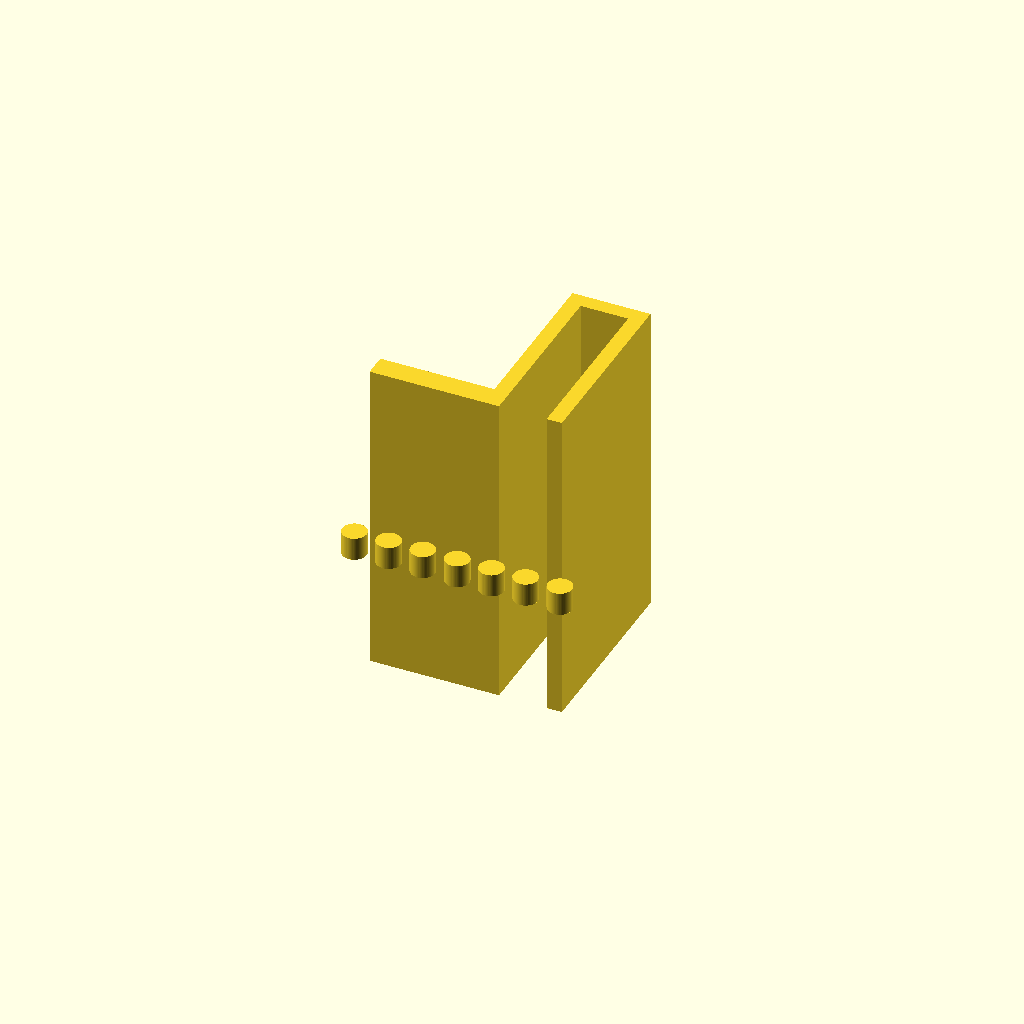
Cell 1: the model at its default parameters.
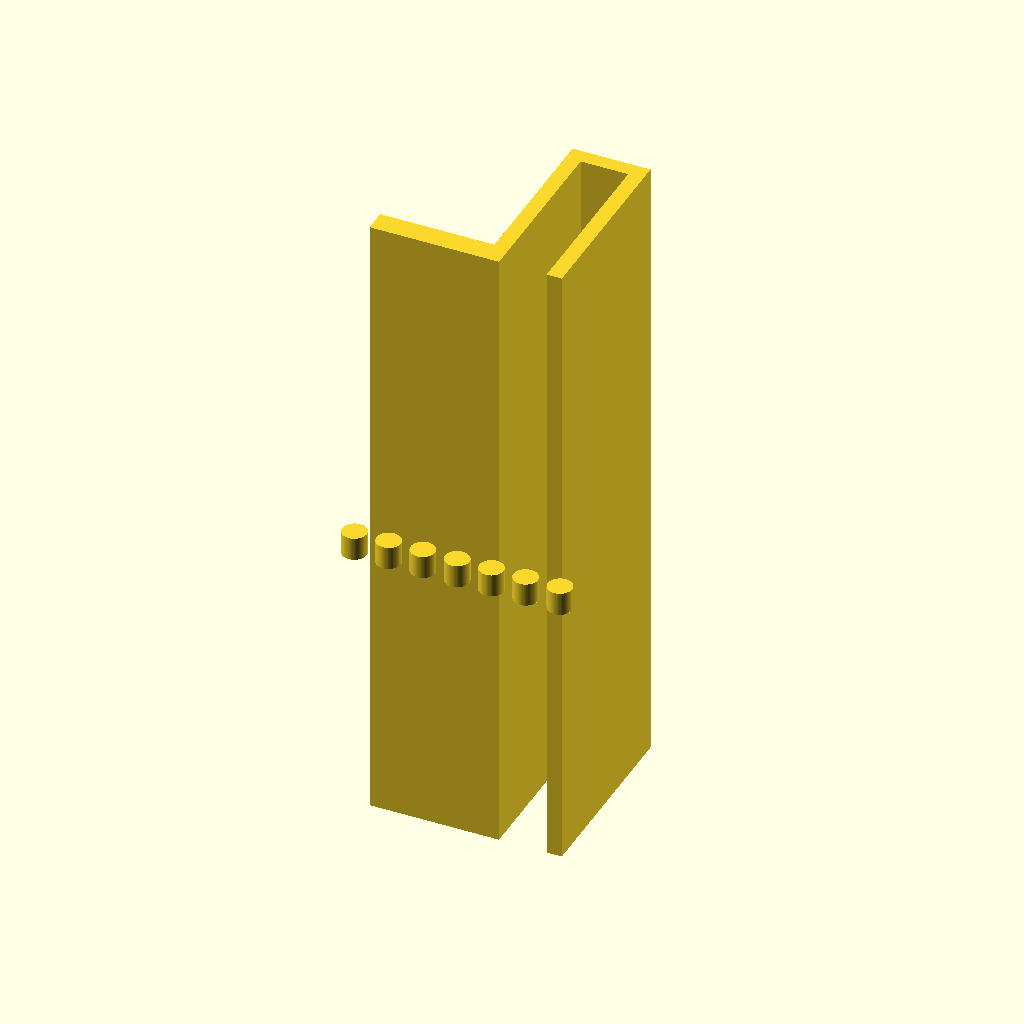
Cell 2: extrusion_length = 168 (everything else at default).
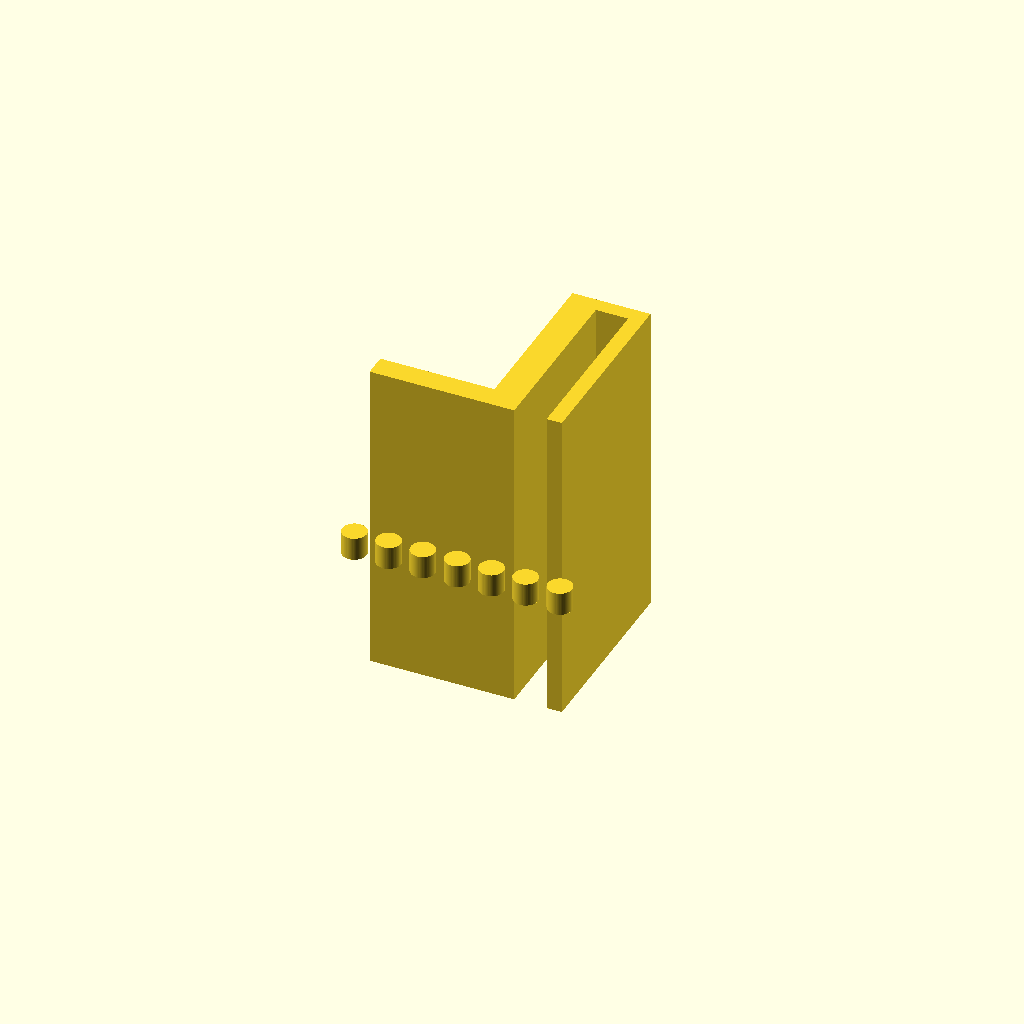
Cell 3 — inner_leg_y_end set to 8, the other parameters unchanged.
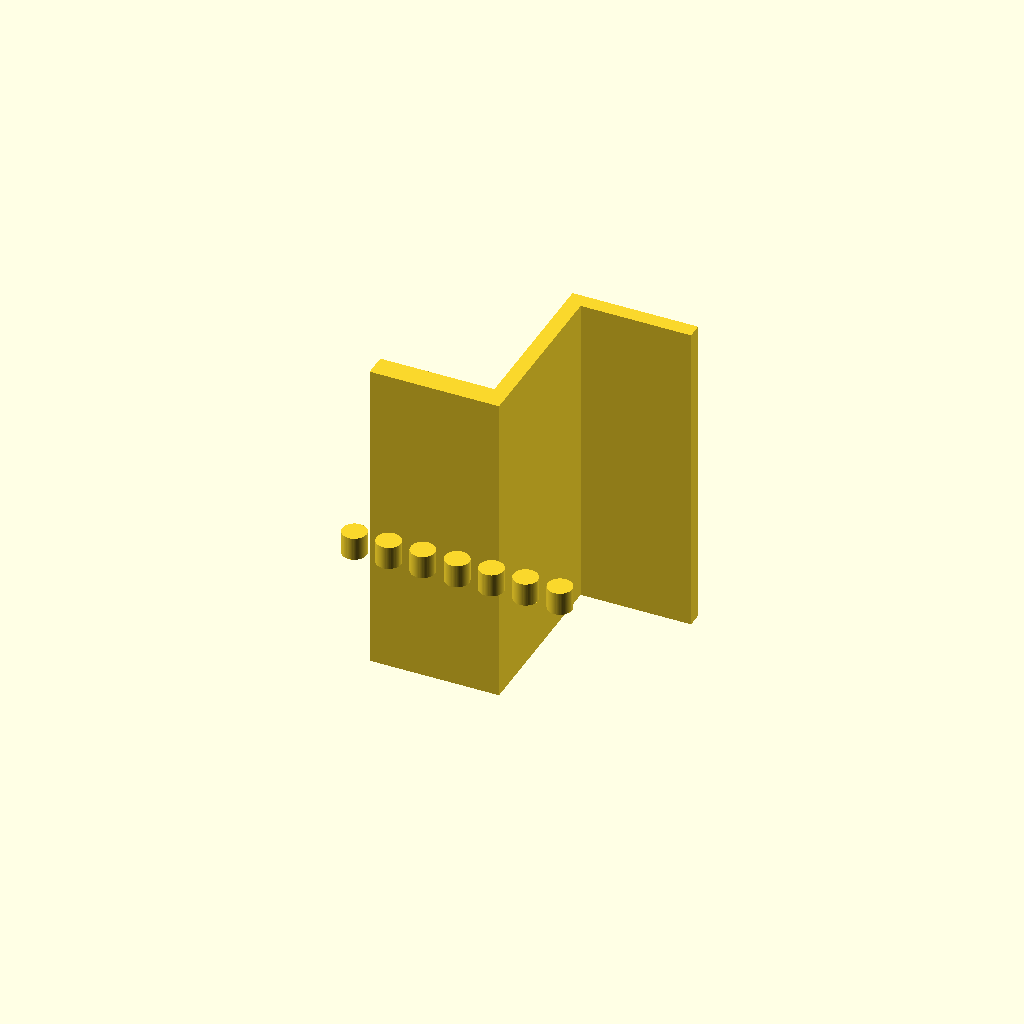
Cell 4: the same model with outer_leg_y_start = 33.
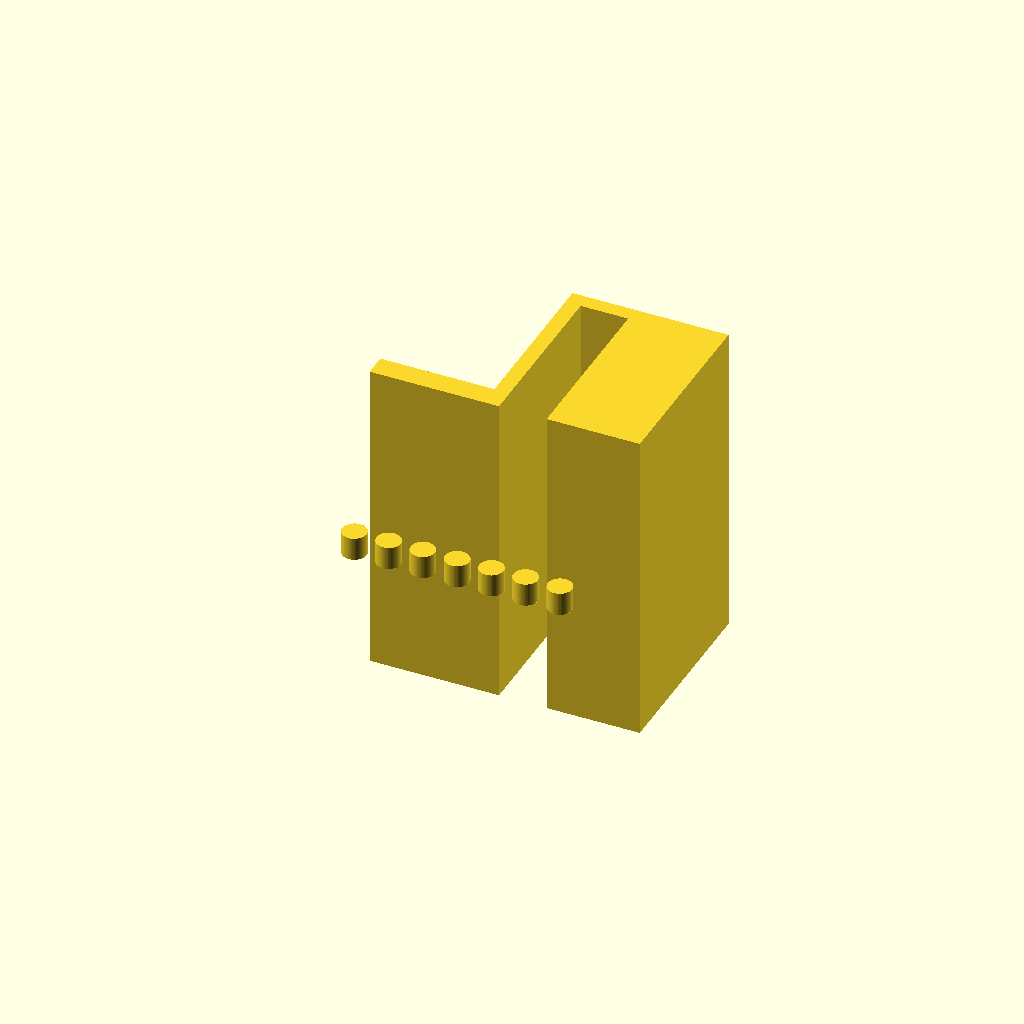
Cell 5: the same model with outer_leg_y_end = 41.
One fixed orthographic camera (rotation 55°, 0°, 25°; colour scheme Cornfield) for every cell.
The OpenSCAD source (bench/heldout/harness/bench/results/r4-qwen36-std/code/tiiny_Qwen_Qwen3.6-27B/pcr_strip_ice_hanger_s0_a2.scad):
// Dimensions (mm)
wall_thickness = 12;
extrusion_length = 84; // along X
inner_leg_y_start = 0;
inner_leg_y_end = 4;
outer_leg_y_start = 16.5;
outer_leg_y_end = 20.5;
leg_z_start = 0;
leg_z_end = 50;
bridge_z_start = 46;
bridge_z_end = 50;
wall_gap = 12.5;
ledge_thickness = 6;
ledge_y_start = -30;
ledge_y_end = 0;
tube_hole_diameter = 6.4;
tube_spacing = 9;
tube_y_pos = -15;

$fn = 64;

// The part is defined in the YZ plane and extruded along X.
// It rests on the XY plane at z = 0 and builds upward (+Z).
// It is centred on the origin in X and Y.

// To centre the part in Y:
// The profile spans from y = -30 to y = 20.5.
// Total Y span = 50.5.
// Centre of profile = (-30 + 20.5) / 2 = -4.75.
// To centre at 0, we must translate Y by +4.75.

translate([0, 4.75, 0])
linear_extrude(height = extrusion_length, center = true)
union() {
    // Inner leg
    translate([inner_leg_y_start, leg_z_start])
        square([inner_leg_y_end - inner_leg_y_start, leg_z_end - leg_z_start]);
    
    // Outer leg
    translate([outer_leg_y_start, leg_z_start])
        square([outer_leg_y_end - outer_leg_y_start, leg_z_end - leg_z_start]);
    
    // Bridge
    translate([inner_leg_y_end, bridge_z_start])
        square([outer_leg_y_start - inner_leg_y_end, bridge_z_end - bridge_z_start]);
    
    // Ledge
    translate([ledge_y_start, leg_z_start])
        square([ledge_y_end - ledge_y_start, ledge_thickness]);
}

// Tube holes
// Holes are through the ledge (z=0 to z=6).
// Centred in X, spaced 9mm apart, at y = -15 (relative to profile).
// Since the profile is translated by +4.75 in Y, the absolute Y position of the holes is -15 + 4.75 = -10.25.
for (i = [-3, -2, -1, 0, 1, 2, 3]) {
    translate([i * tube_spacing, tube_y_pos + 4.75, ledge_thickness / 2])
        cylinder(h = ledge_thickness + 0.1, r = tube_hole_diameter / 2, center = true);
}
Customizer parameters (derived from the source; name, type, default, range or options):
wall_thickness: number, default 12
extrusion_length: number, default 84
inner_leg_y_start: number, default 0
inner_leg_y_end: number, default 4
outer_leg_y_start: number, default 16.5
outer_leg_y_end: number, default 20.5
leg_z_start: number, default 0
leg_z_end: number, default 50
bridge_z_start: number, default 46
bridge_z_end: number, default 50
wall_gap: number, default 12.5
ledge_thickness: number, default 6
ledge_y_start: number, default -30
ledge_y_end: number, default 0
tube_hole_diameter: number, default 6.4
tube_spacing: number, default 9
tube_y_pos: number, default -15
